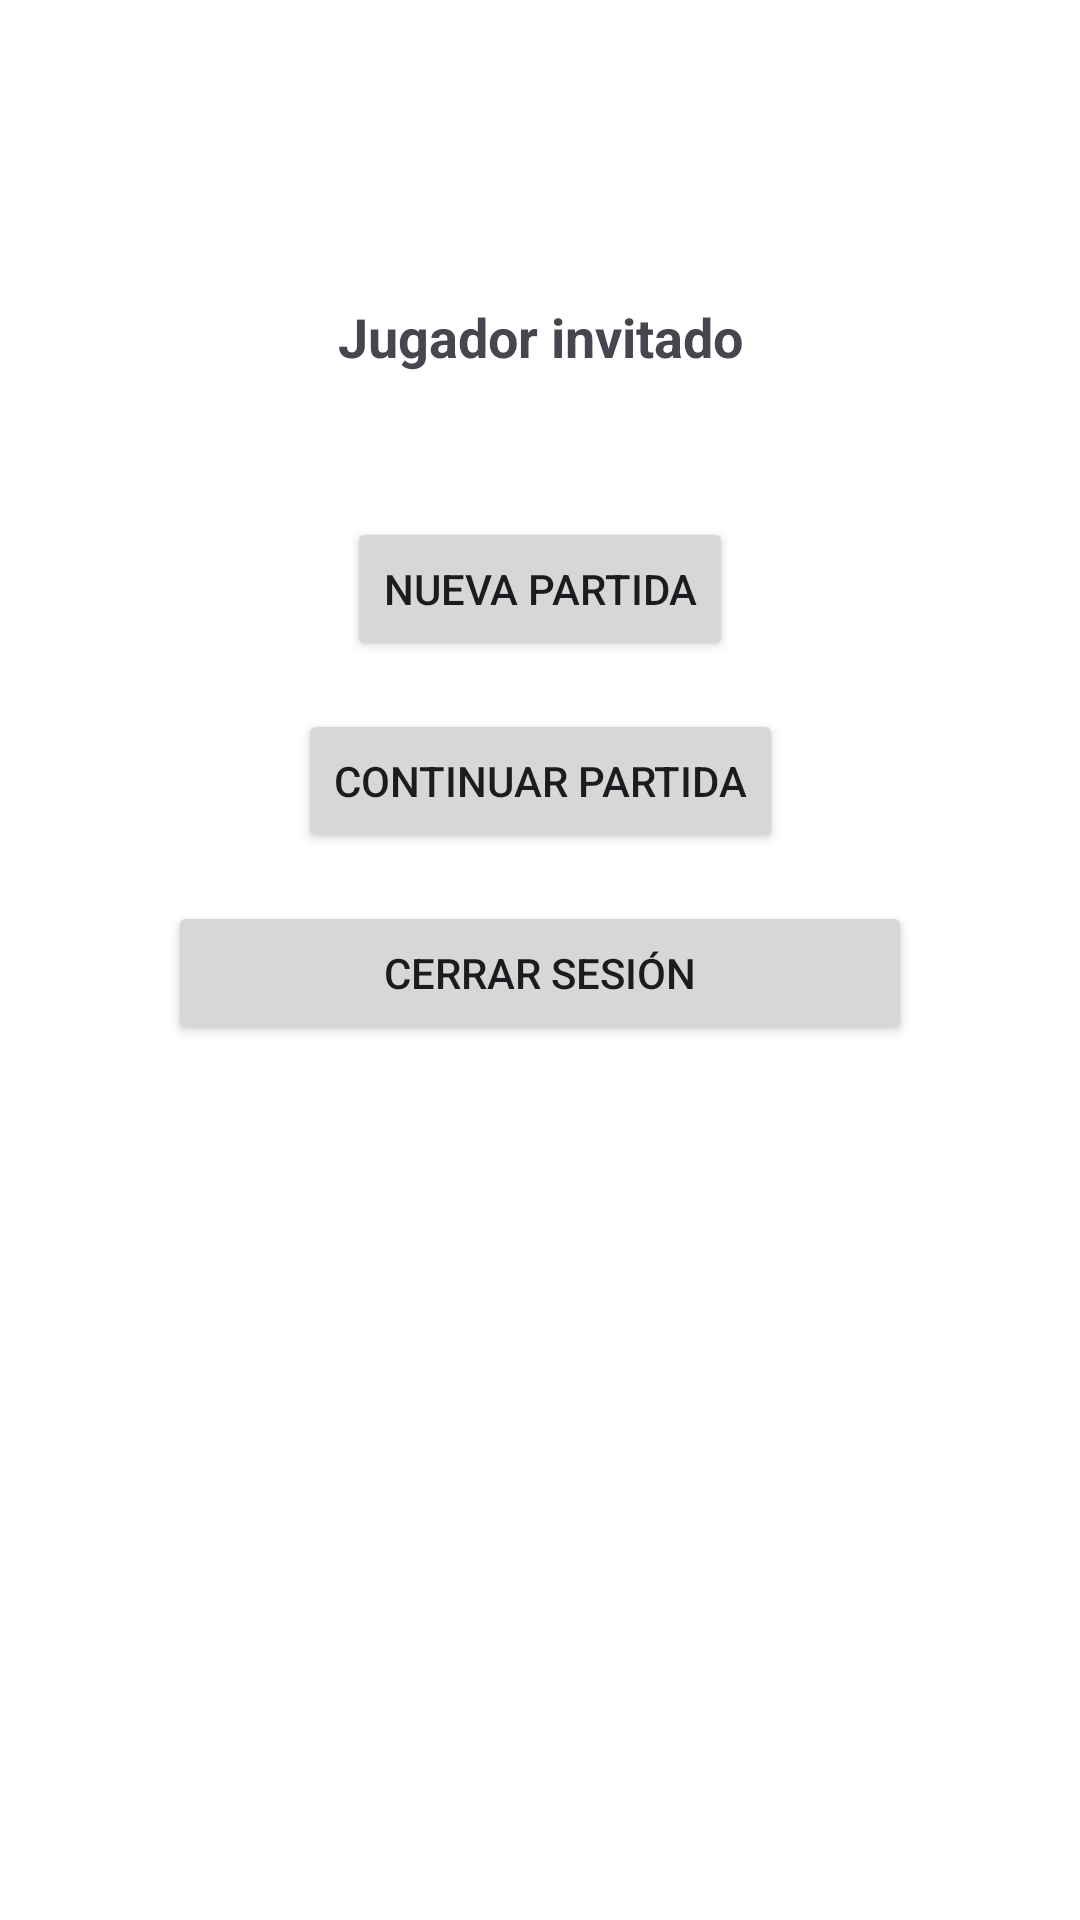

Android layout source for this screen:
<!-- AndroidManifest.xml: application theme Theme.Mvp_aplicacionRDE -->
<!-- res/layout/fragment_main_menu.xml -->
<?xml version="1.0" encoding="utf-8"?>
<androidx.constraintlayout.widget.ConstraintLayout xmlns:android="http://schemas.android.com/apk/res/android"
    xmlns:app="http://schemas.android.com/apk/res-auto"
    android:layout_width="match_parent"
    android:layout_height="match_parent"
    android:padding="24dp"
    android:background="@color/white">

    
    <ImageView
        android:id="@+id/imgAvatar"
        android:layout_width="wrap_content"
        android:layout_height="wrap_content"
        android:src="@drawable/ic_launcher_foreground"
        android:contentDescription="@string/app_name"
        app:layout_constraintTop_toTopOf="parent"
        app:layout_constraintStart_toStartOf="parent"
        app:layout_constraintEnd_toEndOf="parent"
        android:layout_marginTop="60dp" />

    
    <TextView
        android:id="@+id/txtPlayerName"
        android:layout_width="wrap_content"
        android:layout_height="wrap_content"
        android:text="Jugador invitado"
        android:textSize="18sp"
        android:textStyle="bold"
        app:layout_constraintTop_toBottomOf="@id/imgAvatar"
        app:layout_constraintStart_toStartOf="parent"
        app:layout_constraintEnd_toEndOf="parent"
        android:layout_marginTop="16dp" />

    
    <Button
        android:id="@+id/btnNewGame"
        android:layout_width="wrap_content"
        android:layout_height="wrap_content"
        android:text="Nueva partida"
        app:layout_constraintTop_toBottomOf="@id/txtPlayerName"
        app:layout_constraintStart_toStartOf="parent"
        app:layout_constraintEnd_toEndOf="parent"
        android:layout_marginTop="48dp"
        android:layout_marginHorizontal="32dp" />

    
    <Button
        android:id="@+id/btnContinueGame"
        android:layout_width="wrap_content"
        android:layout_height="wrap_content"
        android:text="Continuar partida"
        app:layout_constraintTop_toBottomOf="@id/btnNewGame"
        app:layout_constraintStart_toStartOf="parent"
        app:layout_constraintEnd_toEndOf="parent"
        android:layout_marginTop="16dp"
        android:layout_marginHorizontal="32dp" />

    
    <Button
        android:id= "@+id/btnLogout"
        android:layout_width="0dp"
        android:layout_height="wrap_content"
        android:text="Cerrar sesión"
        app:layout_constraintTop_toBottomOf="@id/btnContinueGame"
        app:layout_constraintStart_toStartOf="parent"
        app:layout_constraintEnd_toEndOf="parent"
        android:layout_marginTop="16dp"
        android:layout_marginHorizontal="32dp" />

</androidx.constraintlayout.widget.ConstraintLayout>
<!-- resources referenced by this layout -->
<resources>
  <string name="app_name">mvp_aplicacionRDE</string>
  <style name="Theme.Mvp_aplicacionRDE" parent="Base.Theme.Mvp_aplicacionRDE" />
  <style name="Base.Theme.Mvp_aplicacionRDE" parent="Theme.Material3.DayNight.NoActionBar">
          
          
      </style>
  <!-- not gathered from this repository: default colours our renderer supplied (Android Studio template values) -->
  <color name="white">#FFFFFFFF</color>
</resources>
